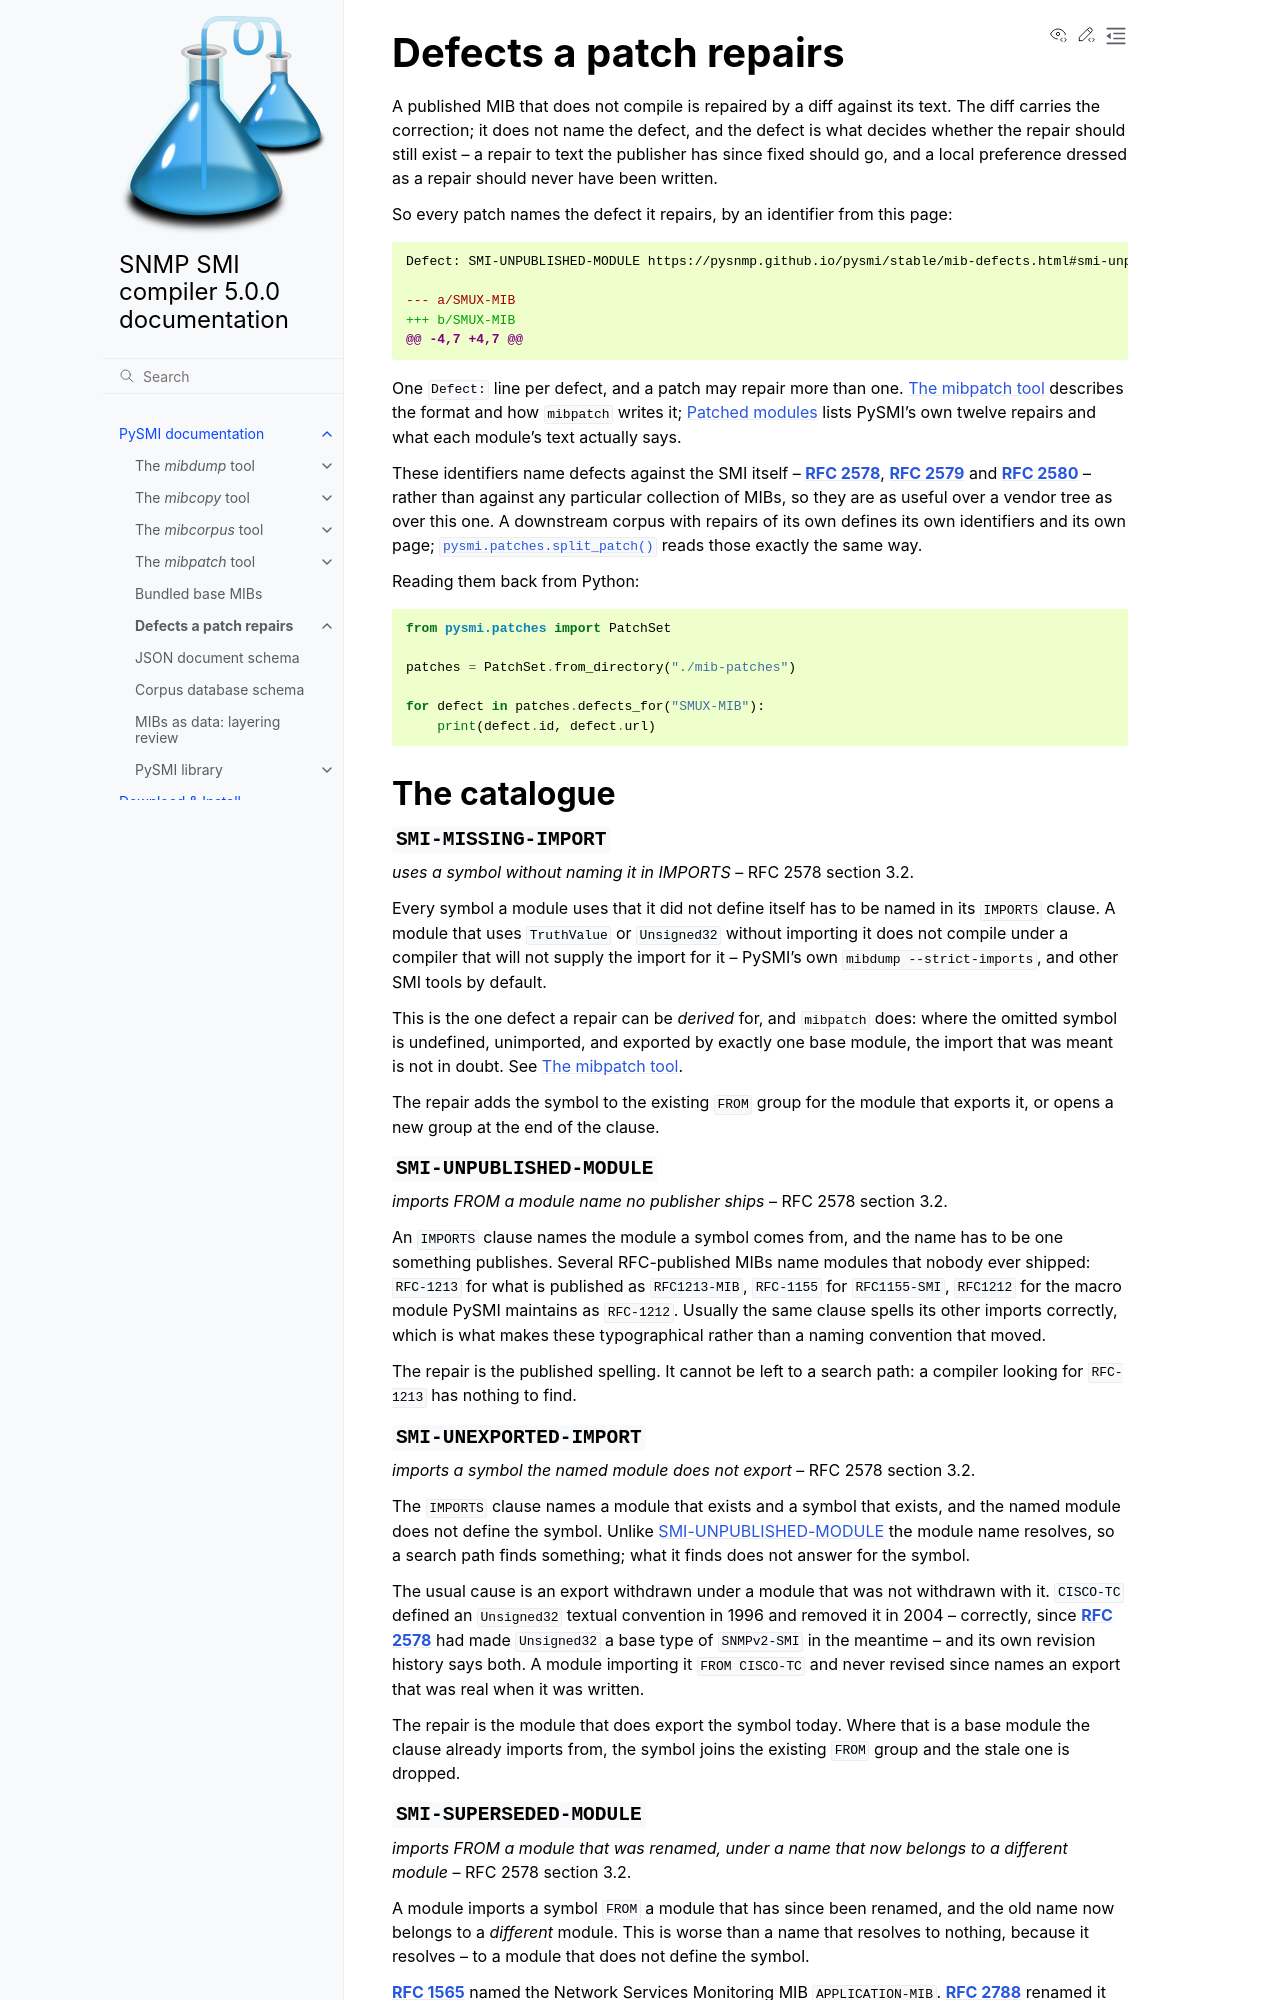

repository: pysnmp/pysmi · page: 5.0.0/mib-defects.html · generator: sphinx

.. _mib-defects:

Defects a patch repairs
=======================

.. toctree::
   :maxdepth: 2

A published MIB that does not compile is repaired by a diff against its text.
The diff carries the correction; it does not name the defect, and the defect is
what decides whether the repair should still exist -- a repair to text the
publisher has since fixed should go, and a local preference dressed as a repair
should never have been written.

So every patch names the defect it repairs, by an identifier from this page:

.. code-block:: diff

    Defect: SMI-UNPUBLISHED-MODULE https://pysnmp.github.io/pysmi/stable/mib-defects.html#smi-unpublished-module

    --- a/SMUX-MIB
    +++ b/SMUX-MIB
    @@ -4,7 +4,7 @@

One ``Defect:`` line per defect, and a patch may repair more than one.
:ref:`mibpatch` describes the format and how ``mibpatch`` writes it;
:ref:`bundled-mib-patches` lists PySMI's own twelve repairs and what each
module's text actually says.

These identifiers name defects against the SMI itself -- :rfc:`2578`,
:rfc:`2579` and :rfc:`2580` -- rather than against any particular collection of
MIBs, so they are as useful over a vendor tree as over this one. A downstream
corpus with repairs of its own defines its own identifiers and its own page;
:py:func:`pysmi.patches.split_patch` reads those exactly the same way.

Reading them back from Python:

.. code-block:: python

   from pysmi.patches import PatchSet

   patches = PatchSet.from_directory("./mib-patches")

   for defect in patches.defects_for("SMUX-MIB"):
       print(defect.id, defect.url)

The catalogue
-------------

.. _smi-missing-import:

``SMI-MISSING-IMPORT``
^^^^^^^^^^^^^^^^^^^^^^

*uses a symbol without naming it in IMPORTS* -- RFC 2578 section 3.2.

Every symbol a module uses that it did not define itself has to be named in its
``IMPORTS`` clause. A module that uses ``TruthValue`` or ``Unsigned32`` without
importing it does not compile under a compiler that will not supply the import
for it -- PySMI's own ``mibdump --strict-imports``, and other SMI tools by
default.

This is the one defect a repair can be *derived* for, and ``mibpatch`` does:
where the omitted symbol is undefined, unimported, and exported by exactly one
base module, the import that was meant is not in doubt. See :ref:`mibpatch`.

The repair adds the symbol to the existing ``FROM`` group for the module that
exports it, or opens a new group at the end of the clause.

.. _smi-unpublished-module:

``SMI-UNPUBLISHED-MODULE``
^^^^^^^^^^^^^^^^^^^^^^^^^^

*imports FROM a module name no publisher ships* -- RFC 2578 section 3.2.

An ``IMPORTS`` clause names the module a symbol comes from, and the name has to
be one something publishes. Several RFC-published MIBs name modules that nobody
ever shipped: ``RFC-1213`` for what is published as ``RFC1213-MIB``,
``RFC-1155`` for ``RFC1155-SMI``, ``RFC1212`` for the macro module PySMI
maintains as ``RFC-1212``. Usually the same clause spells its other imports
correctly, which is what makes these typographical rather than a naming
convention that moved.

The repair is the published spelling. It cannot be left to a search path: a
compiler looking for ``RFC-1213`` has nothing to find.

.. _smi-unexported-import:

``SMI-UNEXPORTED-IMPORT``
^^^^^^^^^^^^^^^^^^^^^^^^^

*imports a symbol the named module does not export* -- RFC 2578 section 3.2.

The ``IMPORTS`` clause names a module that exists and a symbol that exists, and
the named module does not define the symbol. Unlike
:ref:`smi-unpublished-module` the module name resolves, so a search path finds
something; what it finds does not answer for the symbol.

The usual cause is an export withdrawn under a module that was not withdrawn
with it. ``CISCO-TC`` defined an ``Unsigned32`` textual convention in 1996 and
removed it in 2004 -- correctly, since :rfc:`2578` had made ``Unsigned32`` a
base type of ``SNMPv2-SMI`` in the meantime -- and its own revision history
says both. A module importing it ``FROM CISCO-TC`` and never revised since
names an export that was real when it was written.

The repair is the module that does export the symbol today. Where that is a
base module the clause already imports from, the symbol joins the existing
``FROM`` group and the stale one is dropped.

.. _smi-superseded-module:
